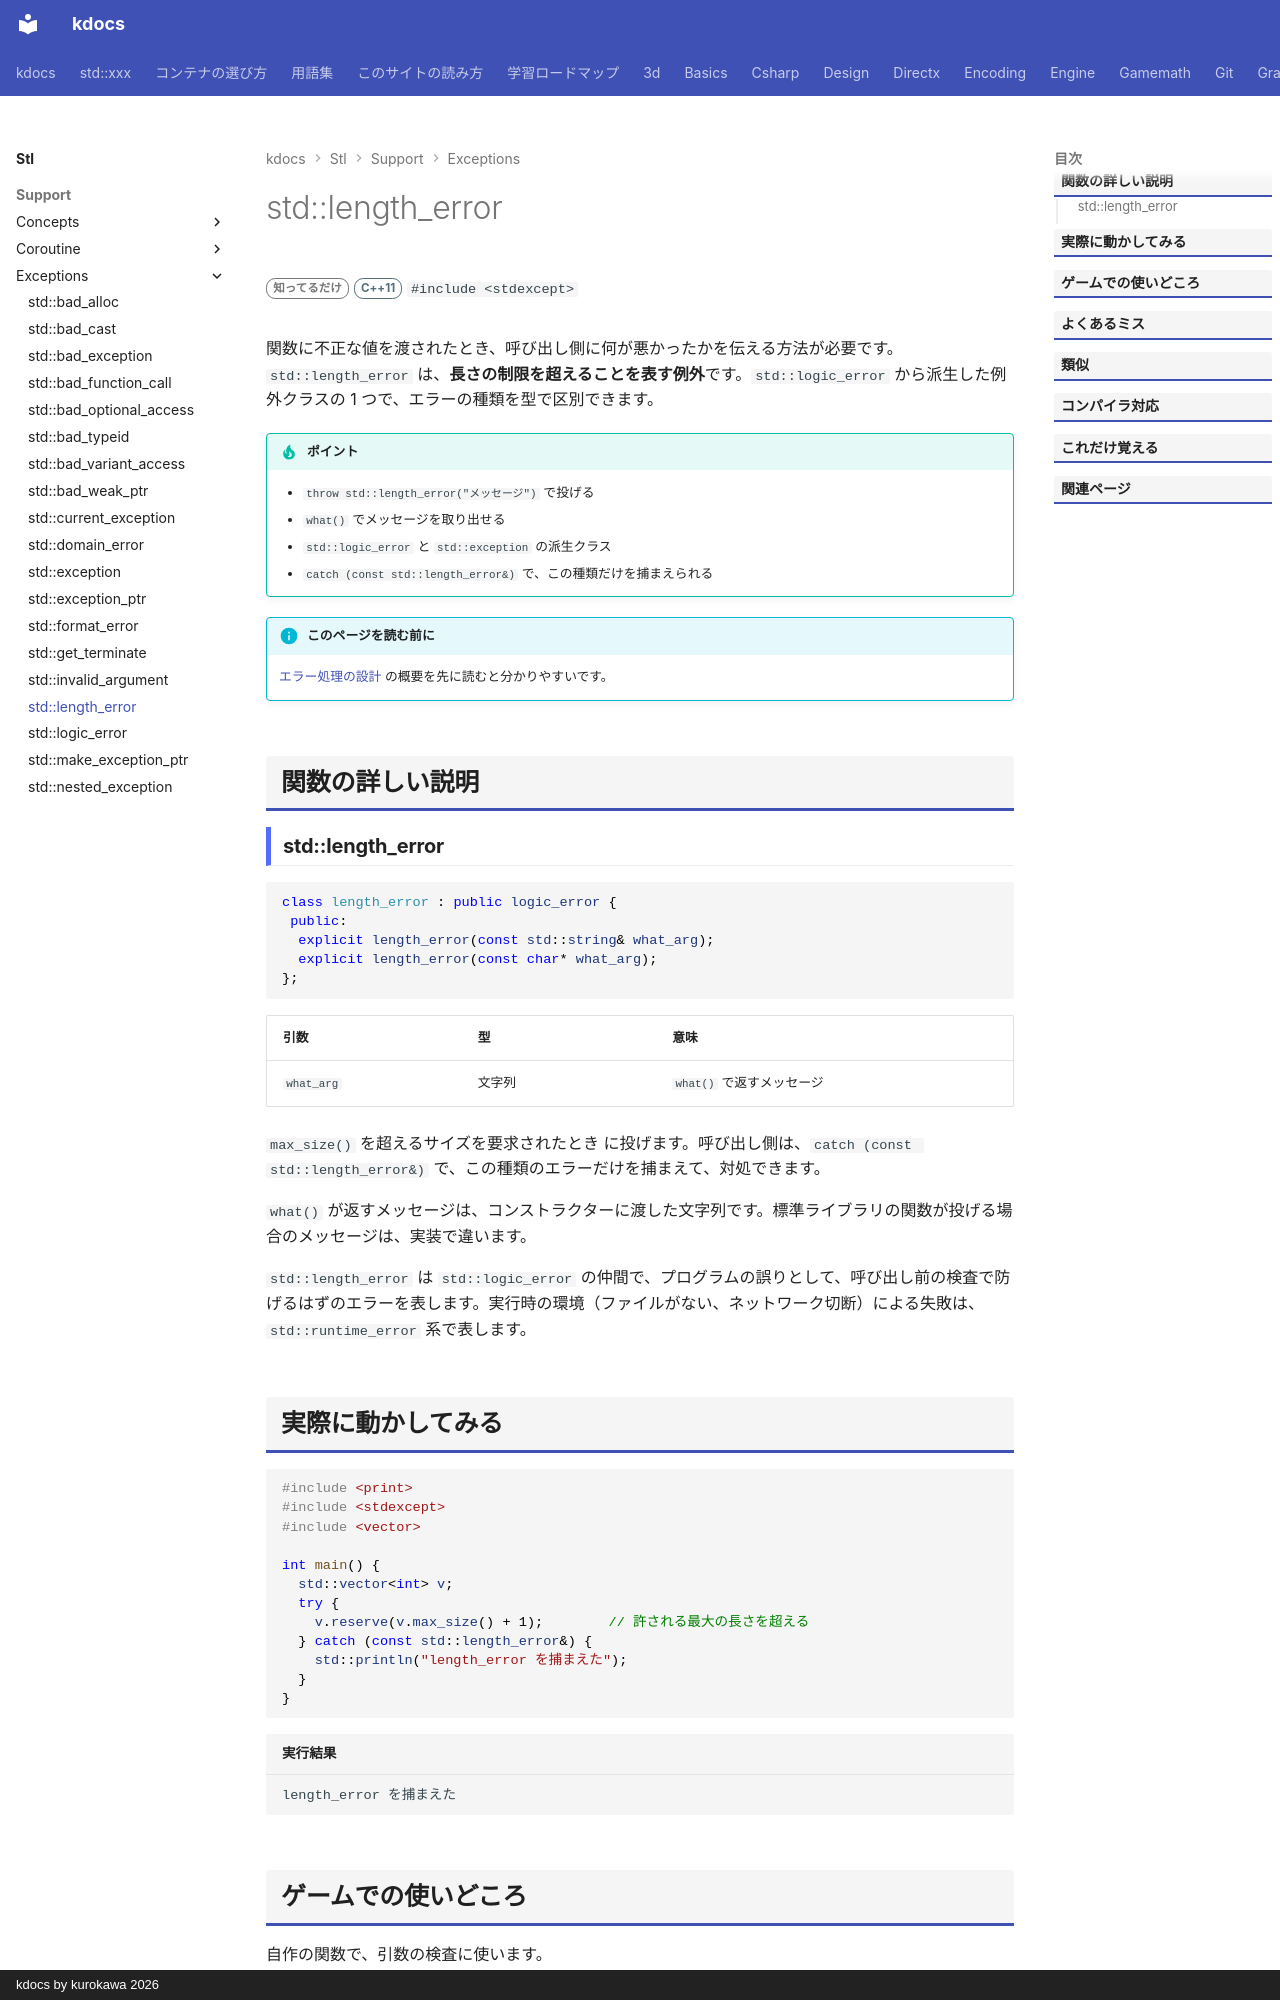

repository: qwzxdf/kdocs · page: stl/support/exceptions/length_error/index.html · generator: mkdocs · copyright: kdocs by kurokawa 2026

---
title: std::length_error
summary: "許される最大の長さを超えたときの例外。"
order: 13
group: 標準の例外
tags:
  - 型・言語サポート
---

# std::length_error

<div class="page-badges" markdown>
<span class="rank rank-rare">知ってるだけ</span>
<span class="ver ver-11">C++11</span>
`#include <stdexcept>`
</div>

関数に不正な値を渡されたとき、呼び出し側に何が悪かったかを伝える方法が必要です。`std::length_error` は、<strong>長さの制限を超えることを表す例外</strong>です。`std::logic_error` から派生した例外クラスの 1 つで、エラーの種類を型で区別できます。

!!! tip "ポイント"
    - `throw std::length_error("メッセージ")` で投げる
    - `what()` でメッセージを取り出せる
    - `std::logic_error` と `std::exception` の派生クラス
    - `catch (const std::length_error&)` で、この種類だけを捕まえられる

!!! info "このページを読む前に"
    [エラー処理の設計](../../../design/foundations/error-handling.md) の概要を先に読むと分かりやすいです。

## 関数の詳しい説明

### std::length_error {#length_error}

```cpp
class length_error : public logic_error {
 public:
  explicit length_error(const std::string& what_arg);
  explicit length_error(const char* what_arg);
};
```

| 引数 | 型 | 意味 |
| --- | --- | --- |
| `what_arg` | 文字列 | `what()` で返すメッセージ |

`max_size()` を超えるサイズを要求されたとき に投げます。呼び出し側は、`catch (const std::length_error&)` で、この種類のエラーだけを捕まえて、対処できます。

`what()` が返すメッセージは、コンストラクターに渡した文字列です。標準ライブラリの関数が投げる場合のメッセージは、実装で違います。

`std::length_error` は `std::logic_error` の仲間で、プログラムの誤りとして、呼び出し前の検査で防げるはずのエラーを表します。実行時の環境（ファイルがない、ネットワーク切断）による失敗は、`std::runtime_error` 系で表します。
